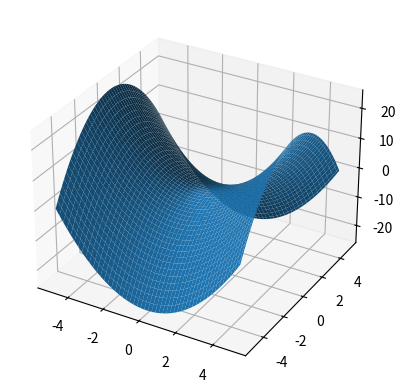

Write Python code to recreate this figure.
import numpy as np
import matplotlib.pyplot as plt

XRANGE = 5
YRANGE = 5

xs = np.linspace(-XRANGE, XRANGE, 100)
ys = np.linspace(-YRANGE, YRANGE, 100)

x, y = np.meshgrid(xs, ys)

u = x ** 2 - y ** 2

ax = plt.axes(projection='3d')
ax.plot_surface(x, y, u)
plt.show()
